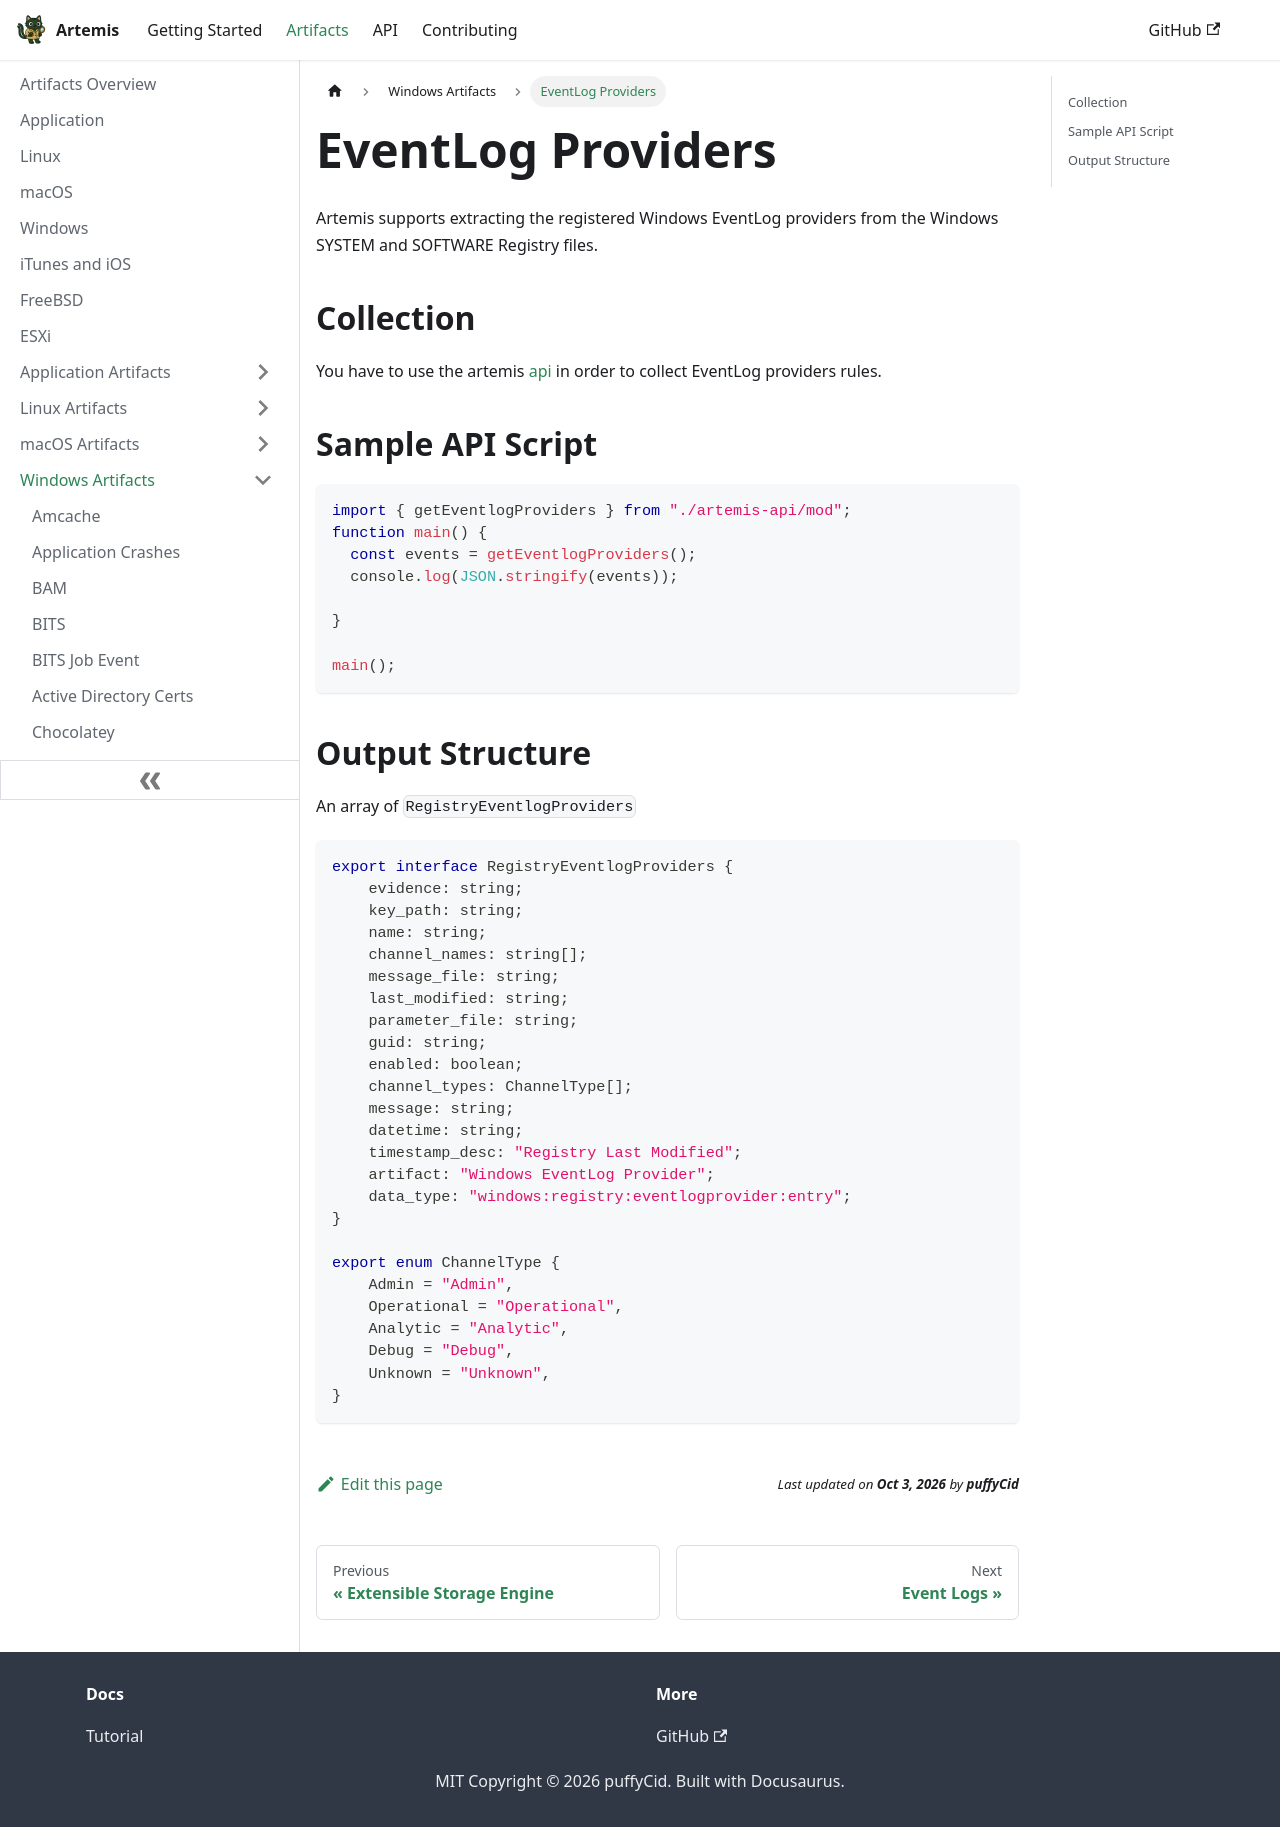

repository: puffyCid/artemis-api · page: docs/Artifacts/Windows Artfacts/eventlog_providers.html · generator: docusaurus

---
description: Windows EventLog Providers
keywords:
  - windows
  - registry
---

# EventLog Providers

Artemis supports extracting the registered Windows EventLog providers from the Windows SYSTEM and SOFTWARE Registry files.

## Collection

You have to use the artemis [api](../../API/overview.md) in order to collect EventLog providers rules.

## Sample API Script

```typescript
import { getEventlogProviders } from "./artemis-api/mod";
function main() {
  const events = getEventlogProviders();
  console.log(JSON.stringify(events));

}

main();
```

## Output Structure

An array of `RegistryEventlogProviders`

```typescript
export interface RegistryEventlogProviders {
    evidence: string;
    key_path: string;
    name: string;
    channel_names: string[];
    message_file: string;
    last_modified: string;
    parameter_file: string;
    guid: string;
    enabled: boolean;
    channel_types: ChannelType[];
    message: string;
    datetime: string;
    timestamp_desc: "Registry Last Modified";
    artifact: "Windows EventLog Provider";
    data_type: "windows:registry:eventlogprovider:entry";
}

export enum ChannelType {
    Admin = "Admin",
    Operational = "Operational",
    Analytic = "Analytic",
    Debug = "Debug",
    Unknown = "Unknown",
}
```
